Run: headless pygame with SDL's dummy video driver; simulated clock (each Clock.tick advances the game by its frame time, no real sleeping); random seed 0; keys injected as events and as key.get_pressed() state; no mouse input.
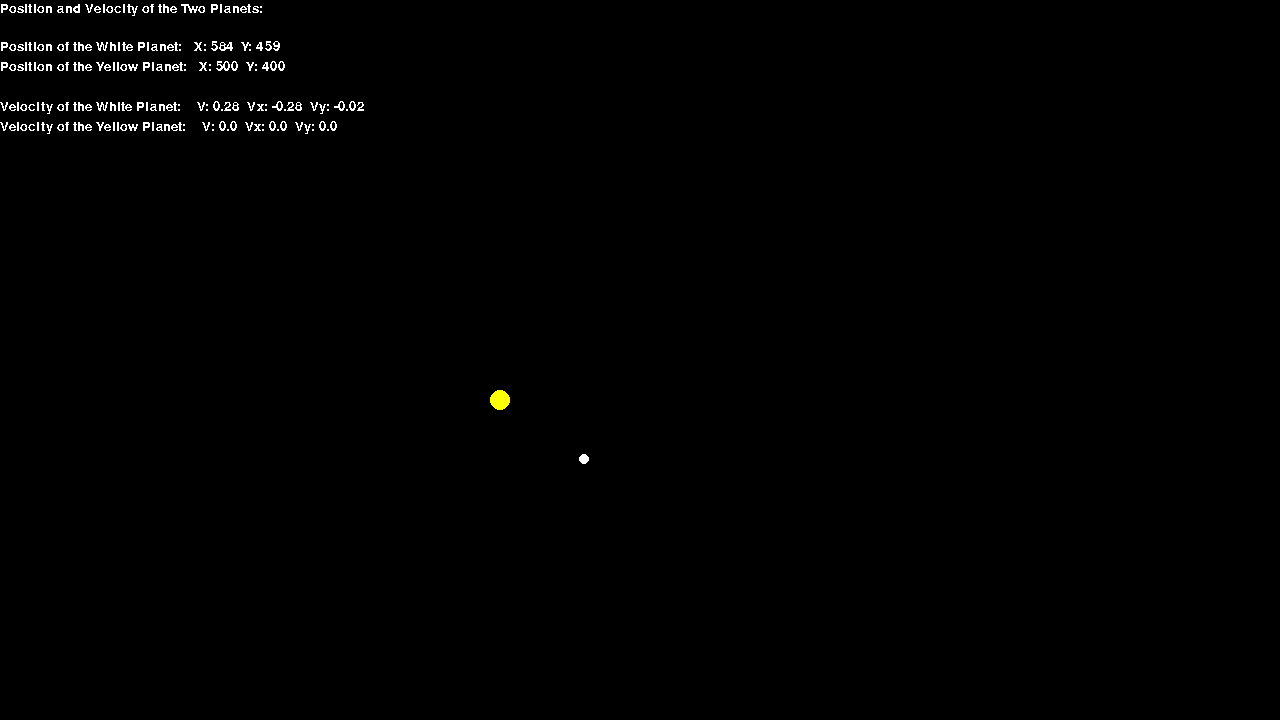
Frame 1 of 4 · flips 1–60 · no input
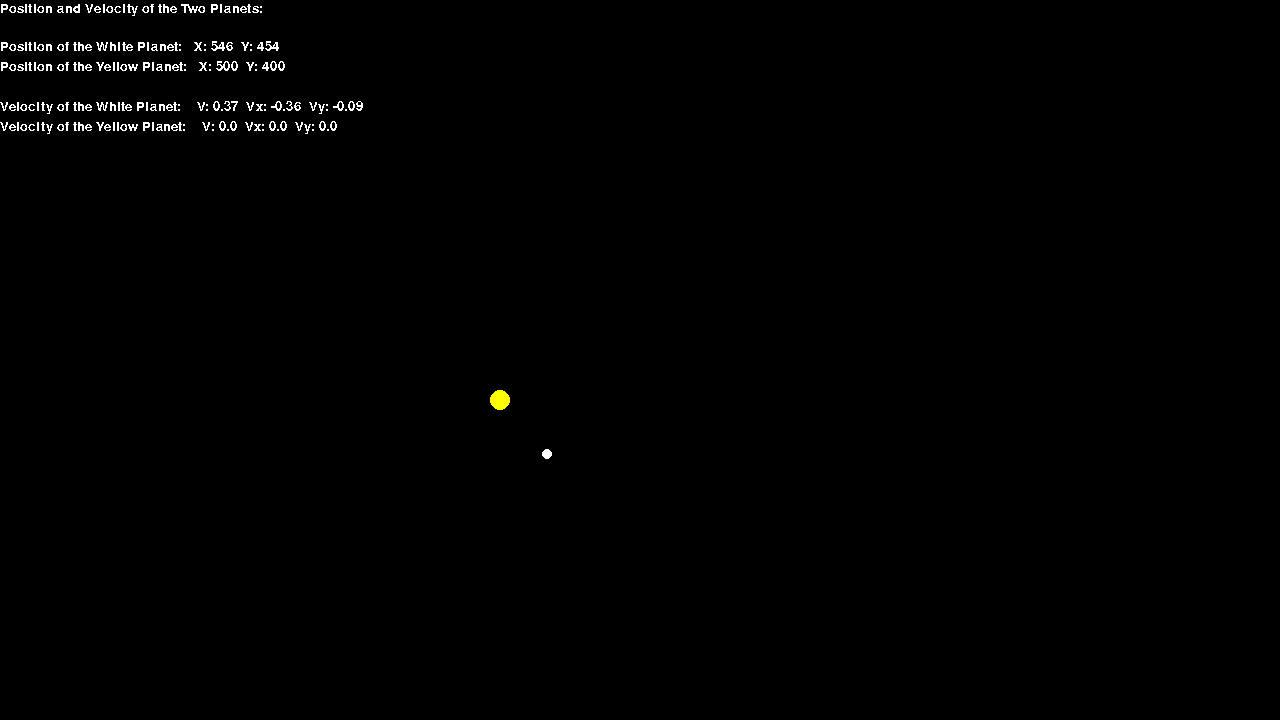
Frame 2 of 4 · flips 61–180 · tapped SPACE, RETURN · held RIGHT (→), D
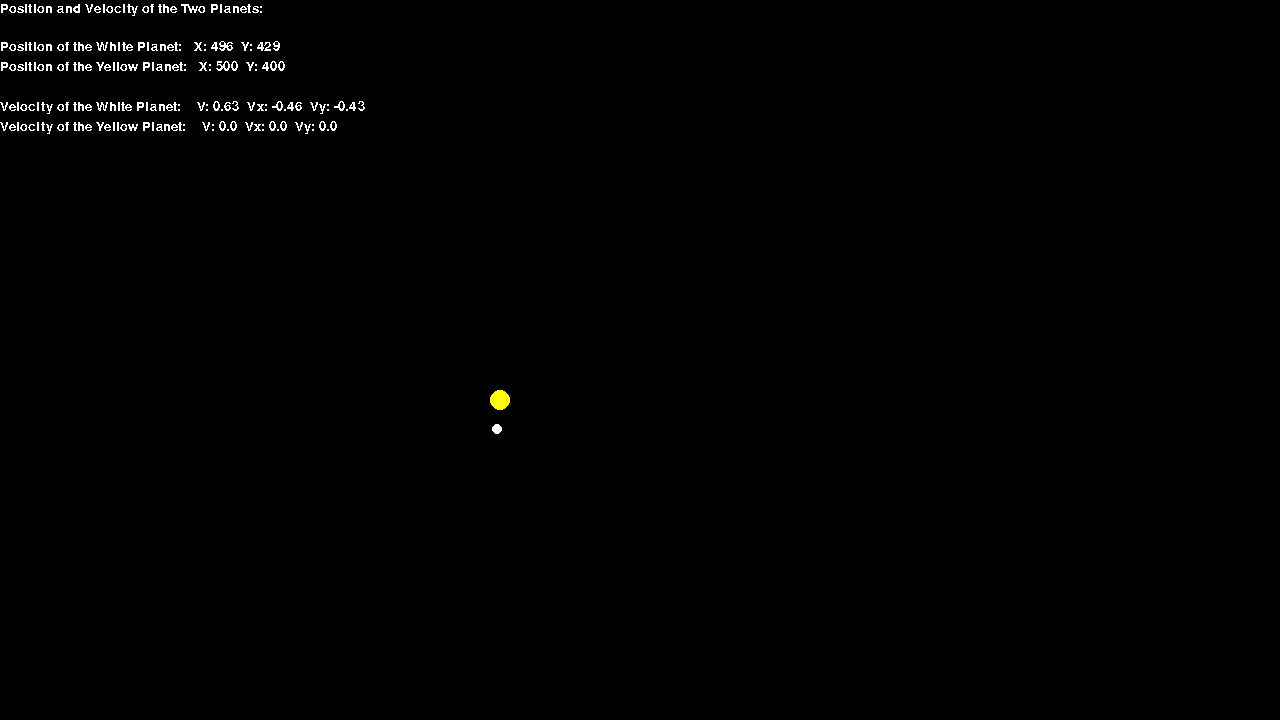
Frame 3 of 4 · flips 181–300 · held DOWN (↓), S
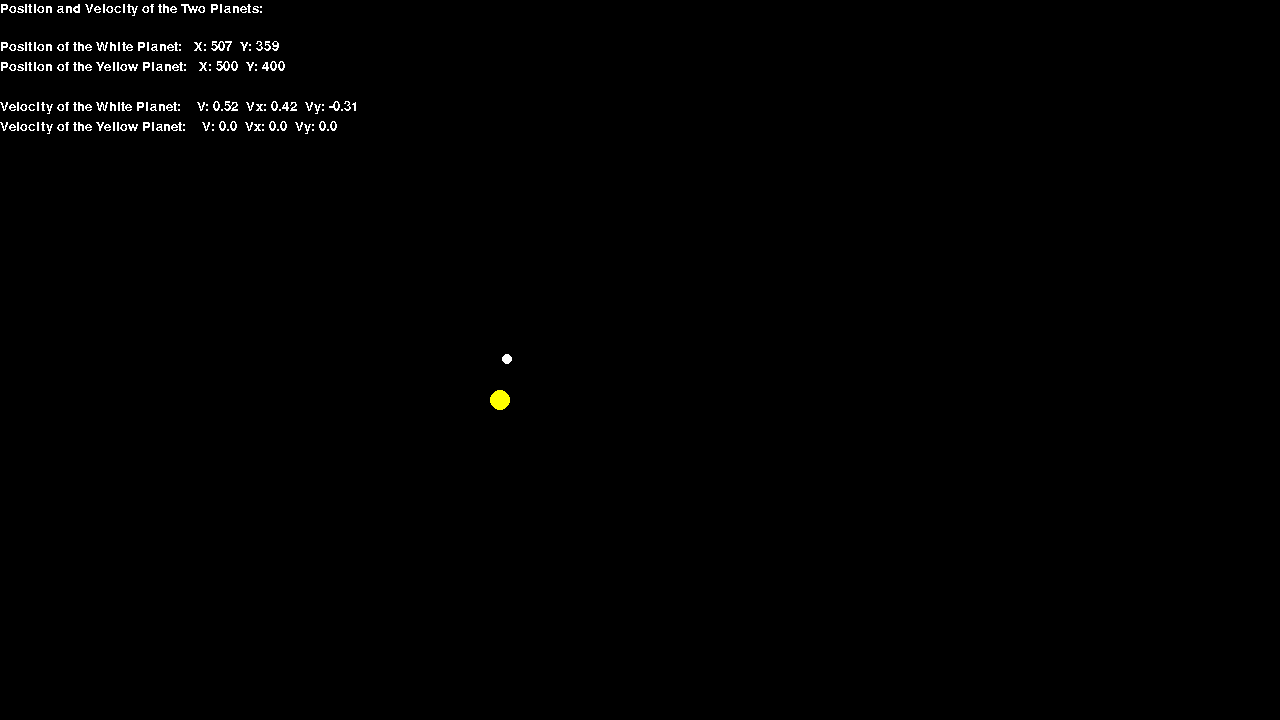
Frame 4 of 4 · flips 301–420 · held LEFT (←), A, UP (↑), W

The pygame program that drew these frames:

# 2-Body problem simulation using the pygame library


import pygame
import math


# Initialize the game engine
pygame.font.init()

clock = pygame.time.Clock()
myfont = pygame.font.SysFont('Calibri', 20)
target_fps = 60
 
# Set the height and width of the screen
SIZE = [1280, 720]
 
screen = pygame.display.set_mode(SIZE)
pygame.display.set_caption("2-Body Problem Animation")


class circle():
    def __init__(self,pos,vel,color,mass,num):
        self.x_vel, self.y_vel = vel
        self.x, self.y = pos
        self.color = color
        self.mass = mass
        self.num = num
        
    def update_velocity(self, x_vel, y_vel, override=False):
        self.x_vel += x_vel
        self.y_vel += y_vel
        if(override):
            self.x_vel = x_vel
            self.y_vel = y_vel
        
    def update_pos(self, pos=()):
        if(pos != ()):
            self.x = pos
            self.y = pos
        else:
            self.x += self.x_vel
            self.y += self.y_vel           
    
    def show(self):
        print("n:{},x:{},y:{}\nvX:{},vY:{}".format(self.num,self.x,self.y,self.x_vel,self.y_vel))
        
def draw_dot(screen,color,pos,radius):
    pygame.draw.circle(screen,color,pos,radius)
    
def g_between(dot1,dot2,fps):
    r = math.sqrt((dot1.x-dot2.x)**2 + (dot1.y-dot2.y)**2) # Distance between the planets
    G = 6.67e-11 # Gravitational constant
    print("r:{}".format(r))
    
    if(r > 0):
        if(fps == 0):
            fps = target_fps
            
        # Force and angle between the planets using Newton's Universal Law of Gravitation
        force = (G*dot1.mass*dot2.mass)/(r**2)
        theta = math.acos(abs(dot1.x-dot2.x)/r)

    
        x_vectorWhite = force*math.cos(theta)/dot1.mass
        x_vectorYellow = force*math.cos(theta)/dot2.mass

        y_vectorWhite = force*math.sin(theta)/dot1.mass
        y_vectorYellow = force*math.sin(theta)/dot2.mass

        
        if(dot1.x > dot2.x):
            x_vectorWhite = -x_vectorWhite

        if(dot1.y > dot2.y):
            y_vectorWhite = -y_vectorWhite

        
        dot1.update_velocity(x_vectorWhite,y_vectorWhite)
        dot2.update_velocity(x_vectorYellow,y_vectorYellow)
        
        # Print the new position
        dot1.show()
        dot2.show()


# Create the two planets
c1 = circle((600,460), (-0.25, 0), [255,255,255], mass = 100, num = 1)
c2 = circle((500,400), (0, 0), [255,255,0], mass = 10e10, num = 1)


# Loop until the user clicks the close button.
done = False
while not done:
    fps = clock.get_fps()

    for event in pygame.event.get():   # User did something
        if event.type == pygame.QUIT:  # If user clicked close
            done = True   # Flag that we are done so we exit this loop
 
    # Set the background and count the fps
    screen.fill([0,0,0])
    
    # Draw the two planets
    draw_dot(screen, c1.color, (round(c1.x), round(c1.y)), 5)    
    draw_dot(screen, c2.color, (round(c2.x), round(c2.y)), 10)    
    
    # Compute the force between the planets and update their positions
    g_between(c1,c2,fps)
    c1.update_pos()
    c2.update_pos()
    
    # Position and velocity details of the two planets
    infoSurface = myfont.render("Position and Velocity of the Two Planets: ", False, (255, 255, 255))
    posSurfaceWhite = myfont.render("Position of the White Planet: " + "  X: " + str(round(c1.x)) + "  Y: " + str(round(c1.y)), False, (255, 255, 255))
    posSurfaceYellow = myfont.render("Position of the Yellow Planet: " + "  X: " + str(round(c2.x)) + "  Y: " + str(round(c2.y)), False, (255, 255, 255))

    forceSurfaceWhite = myfont.render("Velocity of the White Planet:  " + "  V: " + str(round(math.sqrt(c1.x_vel**2 + c1.y_vel**2),2)) + \
        "  Vx: " + str(round(c1.x_vel,2)) + "  Vy: " + str(round(c1.y_vel,2)), False, (255, 255, 255))
    forceSurfaceYellow = myfont.render("Velocity of the Yellow Planet:  " + "  V: " + str(round(math.sqrt(c2.x_vel**2 + c2.y_vel**2),2)) + \
        "  Vx: " + str(round(c2.x_vel,2)) + "  Vy: " + str(round(c2.y_vel,2)), False, (255, 255, 255))

    screen.blit(infoSurface,(0, 2))
    screen.blit(posSurfaceWhite,(0, 40))
    screen.blit(posSurfaceYellow,(0, 60))
    screen.blit(forceSurfaceWhite,(0, 100))
    screen.blit(forceSurfaceYellow,(0, 120))
    
    # Update the screen with what we've drawn.
    pygame.display.flip()
    clock.tick(target_fps)
